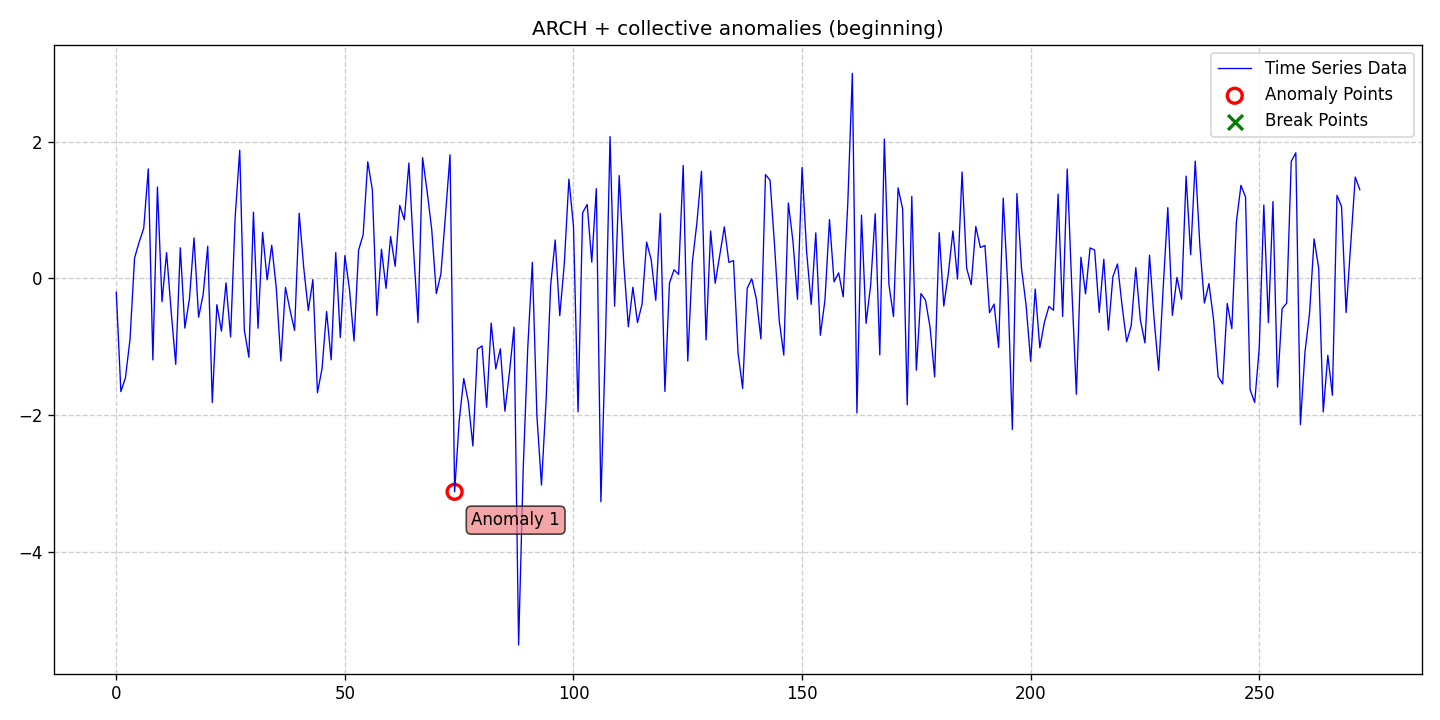

The data file committed next to this chart (first rows):
date, data, stationary, det_lin_up, det_lin_down, det_quad, det_cubic, det_exp, det_damped, stoc_trend, volatility, single_seas, multiple_seas, point_anom_single, point_anom_multi, collect_anom, context_anom, mean_shift, var_shift, trend_shift, point_anom_count, point_anom_location, point_anom_point, collect_anom_count
2020-01-01, -0.2045, 0, 0, 0, 0, 0, 0, 0, 0, 1, 0, 0, 0, 0, 1, 0, 0, 0, 0, 0, none, , 1
2020-01-02, -1.658, 0, 0, 0, 0, 0, 0, 0, 0, 1, 0, 0, 0, 0, 1, 0, 0, 0, 0, 0, none, , 1
2020-01-03, -1.457, 0, 0, 0, 0, 0, 0, 0, 0, 1, 0, 0, 0, 0, 1, 0, 0, 0, 0, 0, none, , 1
2020-01-04, -0.8933, 0, 0, 0, 0, 0, 0, 0, 0, 1, 0, 0, 0, 0, 1, 0, 0, 0, 0, 0, none, , 1
2020-01-05, 0.2986, 0, 0, 0, 0, 0, 0, 0, 0, 1, 0, 0, 0, 0, 1, 0, 0, 0, 0, 0, none, , 1
2020-01-06, 0.5319, 0, 0, 0, 0, 0, 0, 0, 0, 1, 0, 0, 0, 0, 1, 0, 0, 0, 0, 0, none, , 1
2020-01-07, 0.7323, 0, 0, 0, 0, 0, 0, 0, 0, 1, 0, 0, 0, 0, 1, 0, 0, 0, 0, 0, none, , 1
2020-01-08, 1.602, 0, 0, 0, 0, 0, 0, 0, 0, 1, 0, 0, 0, 0, 1, 0, 0, 0, 0, 0, none, , 1
2020-01-09, -1.195, 0, 0, 0, 0, 0, 0, 0, 0, 1, 0, 0, 0, 0, 1, 0, 0, 0, 0, 0, none, , 1
2020-01-10, 1.338, 0, 0, 0, 0, 0, 0, 0, 0, 1, 0, 0, 0, 0, 1, 0, 0, 0, 0, 0, none, , 1
2020-01-11, -0.3425, 0, 0, 0, 0, 0, 0, 0, 0, 1, 0, 0, 0, 0, 1, 0, 0, 0, 0, 0, none, , 1
2020-01-12, 0.3768, 0, 0, 0, 0, 0, 0, 0, 0, 1, 0, 0, 0, 0, 1, 0, 0, 0, 0, 0, none, , 1
2020-01-13, -0.4821, 0, 0, 0, 0, 0, 0, 0, 0, 1, 0, 0, 0, 0, 1, 0, 0, 0, 0, 0, none, , 1
2020-01-14, -1.259, 0, 0, 0, 0, 0, 0, 0, 0, 1, 0, 0, 0, 0, 1, 0, 0, 0, 0, 0, none, , 1
2020-01-15, 0.4476, 0, 0, 0, 0, 0, 0, 0, 0, 1, 0, 0, 0, 0, 1, 0, 0, 0, 0, 0, none, , 1
2020-01-16, -0.7281, 0, 0, 0, 0, 0, 0, 0, 0, 1, 0, 0, 0, 0, 1, 0, 0, 0, 0, 0, none, , 1
2020-01-17, -0.2992, 0, 0, 0, 0, 0, 0, 0, 0, 1, 0, 0, 0, 0, 1, 0, 0, 0, 0, 0, none, , 1
2020-01-18, 0.5925, 0, 0, 0, 0, 0, 0, 0, 0, 1, 0, 0, 0, 0, 1, 0, 0, 0, 0, 0, none, , 1
2020-01-19, -0.5683, 0, 0, 0, 0, 0, 0, 0, 0, 1, 0, 0, 0, 0, 1, 0, 0, 0, 0, 0, none, , 1
2020-01-20, -0.2387, 0, 0, 0, 0, 0, 0, 0, 0, 1, 0, 0, 0, 0, 1, 0, 0, 0, 0, 0, none, , 1
2020-01-21, 0.4713, 0, 0, 0, 0, 0, 0, 0, 0, 1, 0, 0, 0, 0, 1, 0, 0, 0, 0, 0, none, , 1
2020-01-22, -1.817, 0, 0, 0, 0, 0, 0, 0, 0, 1, 0, 0, 0, 0, 1, 0, 0, 0, 0, 0, none, , 1
2020-01-23, -0.3856, 0, 0, 0, 0, 0, 0, 0, 0, 1, 0, 0, 0, 0, 1, 0, 0, 0, 0, 0, none, , 1
2020-01-24, -0.7735, 0, 0, 0, 0, 0, 0, 0, 0, 1, 0, 0, 0, 0, 1, 0, 0, 0, 0, 0, none, , 1
2020-01-25, -0.06617, 0, 0, 0, 0, 0, 0, 0, 0, 1, 0, 0, 0, 0, 1, 0, 0, 0, 0, 0, none, , 1
2020-01-26, -0.8582, 0, 0, 0, 0, 0, 0, 0, 0, 1, 0, 0, 0, 0, 1, 0, 0, 0, 0, 0, none, , 1
2020-01-27, 0.8928, 0, 0, 0, 0, 0, 0, 0, 0, 1, 0, 0, 0, 0, 1, 0, 0, 0, 0, 0, none, , 1
2020-01-28, 1.876, 0, 0, 0, 0, 0, 0, 0, 0, 1, 0, 0, 0, 0, 1, 0, 0, 0, 0, 0, none, , 1
2020-01-29, -0.7556, 0, 0, 0, 0, 0, 0, 0, 0, 1, 0, 0, 0, 0, 1, 0, 0, 0, 0, 0, none, , 1
2020-01-30, -1.155, 0, 0, 0, 0, 0, 0, 0, 0, 1, 0, 0, 0, 0, 1, 0, 0, 0, 0, 0, none, , 1
2020-01-31, 0.9687, 0, 0, 0, 0, 0, 0, 0, 0, 1, 0, 0, 0, 0, 1, 0, 0, 0, 0, 0, none, , 1
2020-02-01, -0.7303, 0, 0, 0, 0, 0, 0, 0, 0, 1, 0, 0, 0, 0, 1, 0, 0, 0, 0, 0, none, , 1
2020-02-02, 0.674, 0, 0, 0, 0, 0, 0, 0, 0, 1, 0, 0, 0, 0, 1, 0, 0, 0, 0, 0, none, , 1
2020-02-03, -0.02119, 0, 0, 0, 0, 0, 0, 0, 0, 1, 0, 0, 0, 0, 1, 0, 0, 0, 0, 0, none, , 1
2020-02-04, 0.485, 0, 0, 0, 0, 0, 0, 0, 0, 1, 0, 0, 0, 0, 1, 0, 0, 0, 0, 0, none, , 1
2020-02-05, -0.1452, 0, 0, 0, 0, 0, 0, 0, 0, 1, 0, 0, 0, 0, 1, 0, 0, 0, 0, 0, none, , 1
2020-02-06, -1.21, 0, 0, 0, 0, 0, 0, 0, 0, 1, 0, 0, 0, 0, 1, 0, 0, 0, 0, 0, none, , 1
2020-02-07, -0.1324, 0, 0, 0, 0, 0, 0, 0, 0, 1, 0, 0, 0, 0, 1, 0, 0, 0, 0, 0, none, , 1
2020-02-08, -0.4647, 0, 0, 0, 0, 0, 0, 0, 0, 1, 0, 0, 0, 0, 1, 0, 0, 0, 0, 0, none, , 1
2020-02-09, -0.7617, 0, 0, 0, 0, 0, 0, 0, 0, 1, 0, 0, 0, 0, 1, 0, 0, 0, 0, 0, none, , 1
2020-02-10, 0.9535, 0, 0, 0, 0, 0, 0, 0, 0, 1, 0, 0, 0, 0, 1, 0, 0, 0, 0, 0, none, , 1
2020-02-11, 0.1561, 0, 0, 0, 0, 0, 0, 0, 0, 1, 0, 0, 0, 0, 1, 0, 0, 0, 0, 0, none, , 1
2020-02-12, -0.4699, 0, 0, 0, 0, 0, 0, 0, 0, 1, 0, 0, 0, 0, 1, 0, 0, 0, 0, 0, none, , 1
2020-02-13, -0.01809, 0, 0, 0, 0, 0, 0, 0, 0, 1, 0, 0, 0, 0, 1, 0, 0, 0, 0, 0, none, , 1
2020-02-14, -1.674, 0, 0, 0, 0, 0, 0, 0, 0, 1, 0, 0, 0, 0, 1, 0, 0, 0, 0, 0, none, , 1
2020-02-15, -1.323, 0, 0, 0, 0, 0, 0, 0, 0, 1, 0, 0, 0, 0, 1, 0, 0, 0, 0, 0, none, , 1
2020-02-16, -0.4852, 0, 0, 0, 0, 0, 0, 0, 0, 1, 0, 0, 0, 0, 1, 0, 0, 0, 0, 0, none, , 1
2020-02-17, -1.193, 0, 0, 0, 0, 0, 0, 0, 0, 1, 0, 0, 0, 0, 1, 0, 0, 0, 0, 0, none, , 1
2020-02-18, 0.3771, 0, 0, 0, 0, 0, 0, 0, 0, 1, 0, 0, 0, 0, 1, 0, 0, 0, 0, 0, none, , 1
2020-02-19, -0.8665, 0, 0, 0, 0, 0, 0, 0, 0, 1, 0, 0, 0, 0, 1, 0, 0, 0, 0, 0, none, , 1
2020-02-20, 0.3332, 0, 0, 0, 0, 0, 0, 0, 0, 1, 0, 0, 0, 0, 1, 0, 0, 0, 0, 0, none, , 1
2020-02-21, -0.16, 0, 0, 0, 0, 0, 0, 0, 0, 1, 0, 0, 0, 0, 1, 0, 0, 0, 0, 0, none, , 1
2020-02-22, -0.9166, 0, 0, 0, 0, 0, 0, 0, 0, 1, 0, 0, 0, 0, 1, 0, 0, 0, 0, 0, none, , 1
2020-02-23, 0.4128, 0, 0, 0, 0, 0, 0, 0, 0, 1, 0, 0, 0, 0, 1, 0, 0, 0, 0, 0, none, , 1
2020-02-24, 0.6409, 0, 0, 0, 0, 0, 0, 0, 0, 1, 0, 0, 0, 0, 1, 0, 0, 0, 0, 0, none, , 1
2020-02-25, 1.707, 0, 0, 0, 0, 0, 0, 0, 0, 1, 0, 0, 0, 0, 1, 0, 0, 0, 0, 0, none, , 1
2020-02-26, 1.302, 0, 0, 0, 0, 0, 0, 0, 0, 1, 0, 0, 0, 0, 1, 0, 0, 0, 0, 0, none, , 1
2020-02-27, -0.5413, 0, 0, 0, 0, 0, 0, 0, 0, 1, 0, 0, 0, 0, 1, 0, 0, 0, 0, 0, none, , 1
2020-02-28, 0.4257, 0, 0, 0, 0, 0, 0, 0, 0, 1, 0, 0, 0, 0, 1, 0, 0, 0, 0, 0, none, , 1
2020-02-29, -0.1465, 0, 0, 0, 0, 0, 0, 0, 0, 1, 0, 0, 0, 0, 1, 0, 0, 0, 0, 0, none, , 1
... 213 more rows
